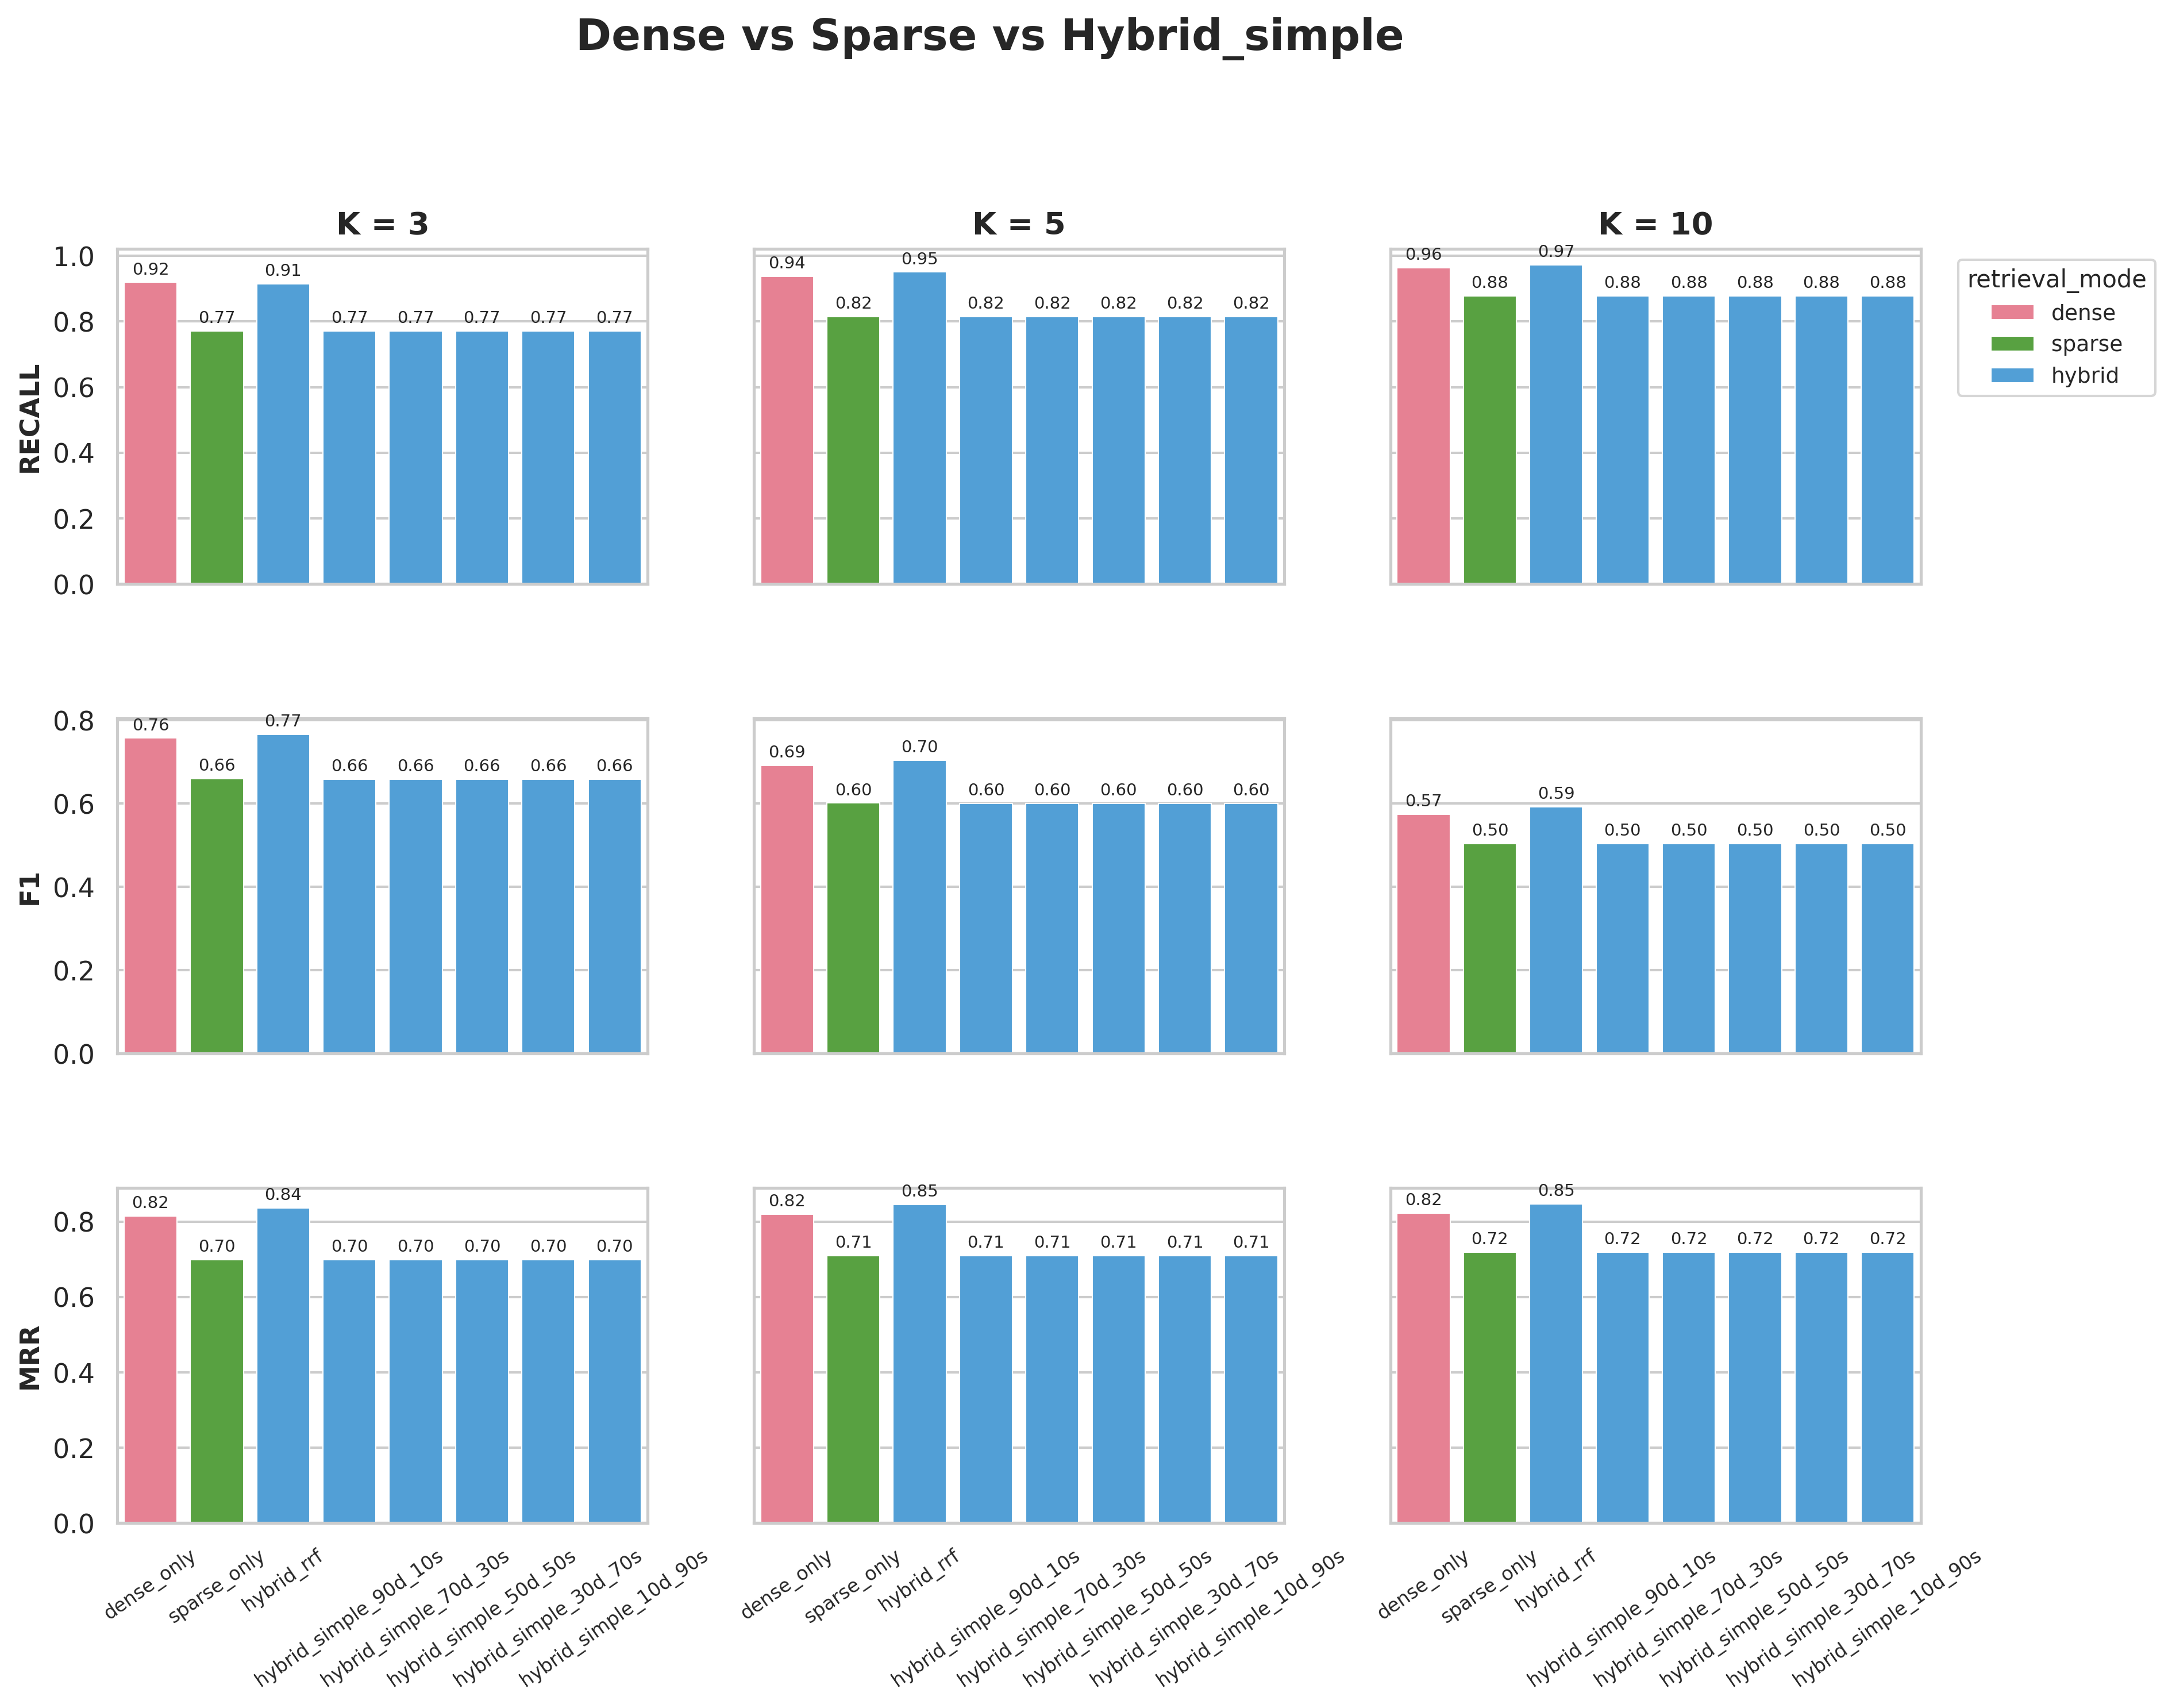

Source data for this figure (header and first rows):
precision@k, recall@k, f1@k, hit_rate@k, mrr@k, experiment, collection, k, chunk_size, chunk_overlap, splitter_type, retrieval_mode, rerank
0.6862, 0.9189, 0.7572, 0.9189, 0.8153, dense_only, wb_dense_only, 3, 500, 200, hierarchical, dense, False
0.5829, 0.9369, 0.6914, 0.9369, 0.8191, dense_only, wb_dense_only, 5, 500, 200, hierarchical, dense, False
0.4401, 0.964, 0.5747, 0.964, 0.8228, dense_only, wb_dense_only, 10, 500, 200, hierarchical, dense, False
0.6066, 0.7703, 0.6595, 0.7703, 0.6997, sparse_only, wb_sparse_only, 3, 500, 200, hierarchical, sparse, False
0.5045, 0.8153, 0.6013, 0.8153, 0.7103, sparse_only, wb_sparse_only, 5, 500, 200, hierarchical, sparse, False
0.3743, 0.8784, 0.5037, 0.8784, 0.7192, sparse_only, wb_sparse_only, 10, 500, 200, hierarchical, sparse, False
0.6967, 0.9144, 0.7667, 0.9144, 0.8371, hybrid_rrf, wb_hybrid_rrf, 3, 500, 200, hierarchical, hybrid, False
0.5937, 0.9505, 0.7045, 0.9505, 0.8452, hybrid_rrf, wb_hybrid_rrf, 5, 500, 200, hierarchical, hybrid, False
0.4505, 0.973, 0.5922, 0.973, 0.8477, hybrid_rrf, wb_hybrid_rrf, 10, 500, 200, hierarchical, hybrid, False
0.6051, 0.7703, 0.6581, 0.7703, 0.6997, hybrid_simple_90d_10s, wb_hybrid_simple_90d_10s, 3, 500, 200, hierarchical, hybrid, False
0.5036, 0.8153, 0.6006, 0.8153, 0.7103, hybrid_simple_90d_10s, wb_hybrid_simple_90d_10s, 5, 500, 200, hierarchical, hybrid, False
0.3743, 0.8784, 0.5037, 0.8784, 0.7192, hybrid_simple_90d_10s, wb_hybrid_simple_90d_10s, 10, 500, 200, hierarchical, hybrid, False
0.6051, 0.7703, 0.6581, 0.7703, 0.6997, hybrid_simple_70d_30s, wb_hybrid_simple_70d_30s, 3, 500, 200, hierarchical, hybrid, False
0.5036, 0.8153, 0.6006, 0.8153, 0.7103, hybrid_simple_70d_30s, wb_hybrid_simple_70d_30s, 5, 500, 200, hierarchical, hybrid, False
0.3743, 0.8784, 0.5037, 0.8784, 0.7192, hybrid_simple_70d_30s, wb_hybrid_simple_70d_30s, 10, 500, 200, hierarchical, hybrid, False
0.6051, 0.7703, 0.6581, 0.7703, 0.6997, hybrid_simple_50d_50s, wb_hybrid_simple_50d_50s, 3, 500, 200, hierarchical, hybrid, False
0.5036, 0.8153, 0.6006, 0.8153, 0.7103, hybrid_simple_50d_50s, wb_hybrid_simple_50d_50s, 5, 500, 200, hierarchical, hybrid, False
0.3743, 0.8784, 0.5037, 0.8784, 0.7192, hybrid_simple_50d_50s, wb_hybrid_simple_50d_50s, 10, 500, 200, hierarchical, hybrid, False
0.6051, 0.7703, 0.6581, 0.7703, 0.6997, hybrid_simple_30d_70s, wb_hybrid_simple_30d_70s, 3, 500, 200, hierarchical, hybrid, False
0.5036, 0.8153, 0.6006, 0.8153, 0.7103, hybrid_simple_30d_70s, wb_hybrid_simple_30d_70s, 5, 500, 200, hierarchical, hybrid, False
0.3743, 0.8784, 0.5037, 0.8784, 0.7192, hybrid_simple_30d_70s, wb_hybrid_simple_30d_70s, 10, 500, 200, hierarchical, hybrid, False
0.6051, 0.7703, 0.6581, 0.7703, 0.6997, hybrid_simple_10d_90s, wb_hybrid_simple_10d_90s, 3, 500, 200, hierarchical, hybrid, False
0.5036, 0.8153, 0.6006, 0.8153, 0.7103, hybrid_simple_10d_90s, wb_hybrid_simple_10d_90s, 5, 500, 200, hierarchical, hybrid, False
0.3743, 0.8784, 0.5037, 0.8784, 0.7192, hybrid_simple_10d_90s, wb_hybrid_simple_10d_90s, 10, 500, 200, hierarchical, hybrid, False
